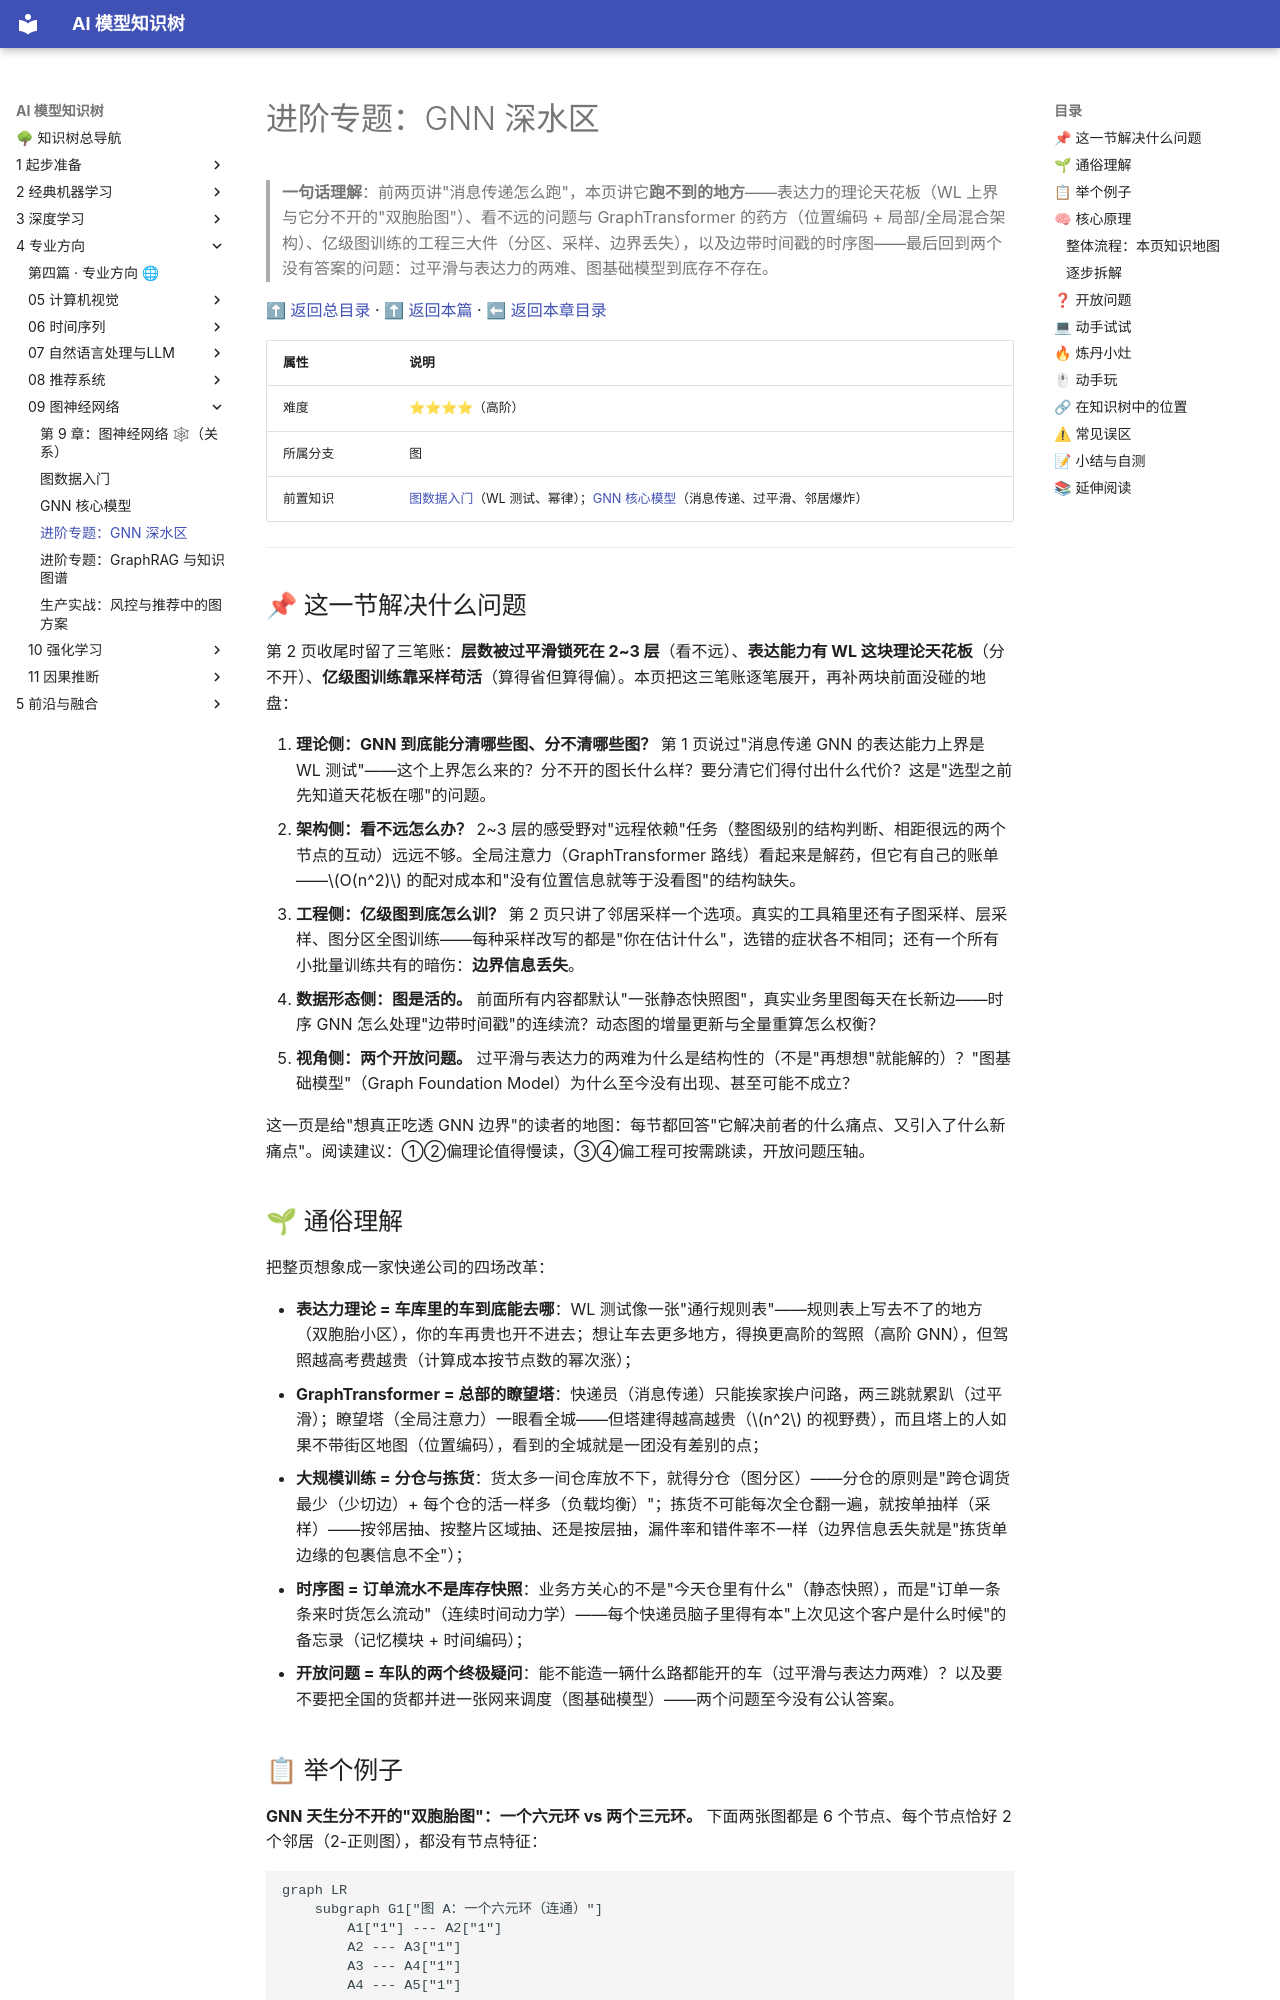

repository: lizhengzhong20-sketch/model_learning · page: 4-专业方向/09-图神经网络/03-进阶专题-GNN深水区/index.html · generator: mkdocs

# 进阶专题：GNN 深水区

> **一句话理解**：前两页讲"消息传递怎么跑"，本页讲它**跑不到的地方**——表达力的理论天花板（WL 上界与它分不开的"双胞胎图"）、看不远的问题与 GraphTransformer 的药方（位置编码 + 局部/全局混合架构）、亿级图训练的工程三大件（分区、采样、边界丢失），以及边带时间戳的时序图——最后回到两个没有答案的问题：过平滑与表达力的两难、图基础模型到底存不存在。

[⬆ 返回总目录](../../../README.md) · [⬆ 返回本篇](../README.md) · [⬅ 返回本章目录](./README.md)

| 属性 | 说明 |
|------|------|
| 难度 | ⭐⭐⭐⭐（高阶） |
| 所属分支 | 图 |
| 前置知识 | [图数据入门](./01-图数据入门.md)（WL 测试、幂律）；[GNN 核心模型](./02-GNN核心模型.md)（消息传递、过平滑、邻居爆炸） |

---

## 📌 这一节解决什么问题

第 2 页收尾时留了三笔账：**层数被过平滑锁死在 2~3 层**（看不远）、**表达能力有 WL 这块理论天花板**（分不开）、**亿级图训练靠采样苟活**（算得省但算得偏）。本页把这三笔账逐笔展开，再补两块前面没碰的地盘：

1. **理论侧：GNN 到底能分清哪些图、分不清哪些图？** 第 1 页说过"消息传递 GNN 的表达能力上界是 WL 测试"——这个上界怎么来的？分不开的图长什么样？要分清它们得付出什么代价？这是"选型之前先知道天花板在哪"的问题。
2. **架构侧：看不远怎么办？** 2~3 层的感受野对"远程依赖"任务（整图级别的结构判断、相距很远的两个节点的互动）远远不够。全局注意力（GraphTransformer 路线）看起来是解药，但它有自己的账单——$O(n^2)$ 的配对成本和"没有位置信息就等于没看图"的结构缺失。
3. **工程侧：亿级图到底怎么训？** 第 2 页只讲了邻居采样一个选项。真实的工具箱里还有子图采样、层采样、图分区全图训练——每种采样改写的都是"你在估计什么"，选错的症状各不相同；还有一个所有小批量训练共有的暗伤：**边界信息丢失**。
4. **数据形态侧：图是活的。** 前面所有内容都默认"一张静态快照图"，真实业务里图每天在长新边——时序 GNN 怎么处理"边带时间戳"的连续流？动态图的增量更新与全量重算怎么权衡？
5. **视角侧：两个开放问题。** 过平滑与表达力的两难为什么是结构性的（不是"再想想"就能解的）？"图基础模型"（Graph Foundation Model）为什么至今没有出现、甚至可能不成立？

这一页是给"想真正吃透 GNN 边界"的读者的地图：每节都回答"它解决前者的什么痛点、又引入了什么新痛点"。阅读建议：①②偏理论值得慢读，③④偏工程可按需跳读，开放问题压轴。

## 🌱 通俗理解

把整页想象成一家快递公司的四场改革：

- **表达力理论 = 车库里的车到底能去哪**：WL 测试像一张"通行规则表"——规则表上写去不了的地方（双胞胎小区），你的车再贵也开不进去；想让车去更多地方，得换更高阶的驾照（高阶 GNN），但驾照越高考费越贵（计算成本按节点数的幂次涨）；
- **GraphTransformer = 总部的瞭望塔**：快递员（消息传递）只能挨家挨户问路，两三跳就累趴（过平滑）；瞭望塔（全局注意力）一眼看全城——但塔建得越高越贵（$n^2$ 的视野费），而且塔上的人如果不带街区地图（位置编码），看到的全城就是一团没有差别的点；
- **大规模训练 = 分仓与拣货**：货太多一间仓库放不下，就得分仓（图分区）——分仓的原则是"跨仓调货最少（少切边）+ 每个仓的活一样多（负载均衡）"；拣货不可能每次全仓翻一遍，就按单抽样（采样）——按邻居抽、按整片区域抽、还是按层抽，漏件率和错件率不一样（边界信息丢失就是"拣货单边缘的包裹信息不全"）；
- **时序图 = 订单流水不是库存快照**：业务方关心的不是"今天仓里有什么"（静态快照），而是"订单一条条来时货怎么流动"（连续时间动力学）——每个快递员脑子里得有本"上次见这个客户是什么时候"的备忘录（记忆模块 + 时间编码）；
- **开放问题 = 车队的两个终极疑问**：能不能造一辆什么路都能开的车（过平滑与表达力两难）？以及要不要把全国的货都并进一张网来调度（图基础模型）——两个问题至今没有公认答案。
